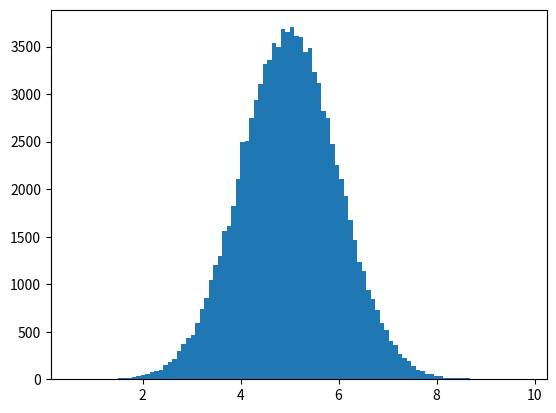

This figure's Python source:
# https://www.w3schools.com/python/python_ml_normal_data_distribution.asp

import numpy as np
import matplotlib.pyplot as plt

x = np.random.normal(5.0, 1.0, 100_000)

plt.hist(x, 100)
plt.show()
